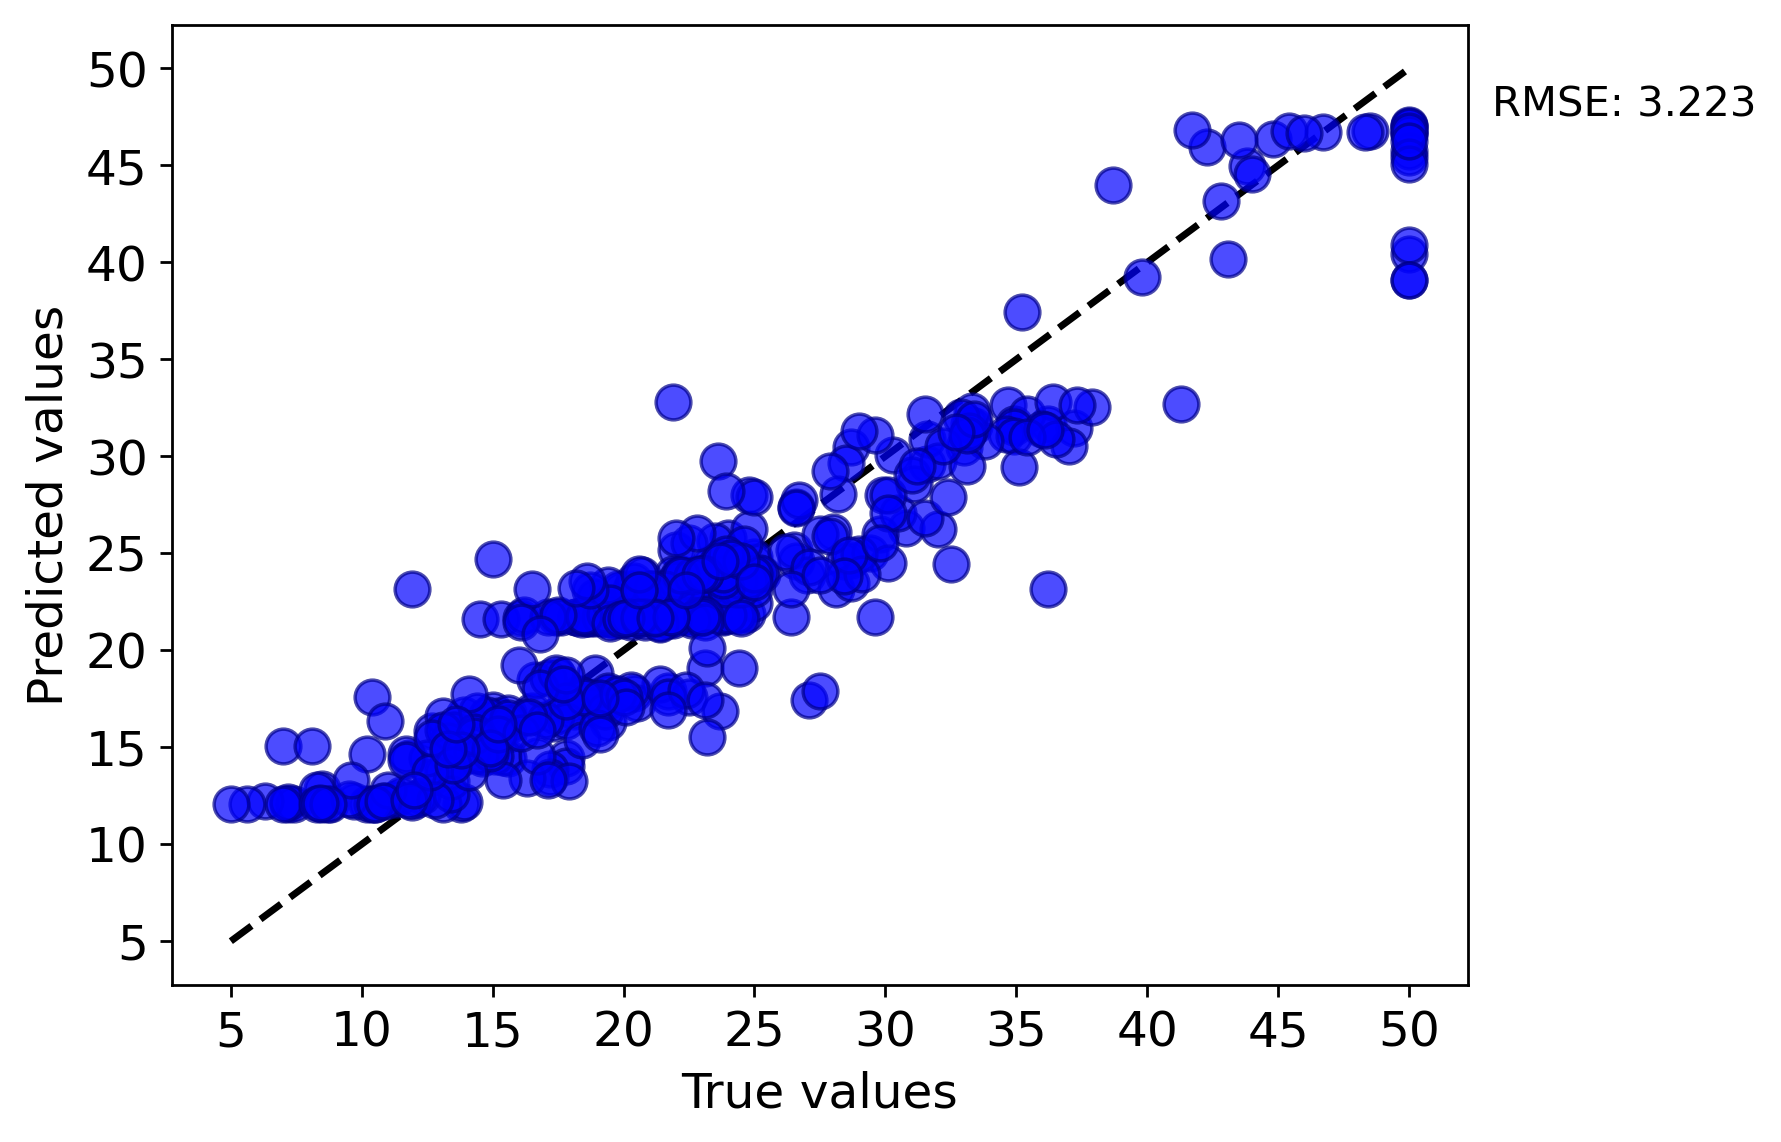

Source data for this figure (header and first rows):
y true, y pred
24.0, 25.79
21.6, 23.14
34.7, 32.63
33.4, 31.59
36.2, 31.68
28.7, 24.65
22.9, 21.68
27.1, 17.46
16.5, 16.88
18.9, 17.61
15.0, 16.93
18.9, 21.68
21.7, 17.92
20.4, 23.11
18.2, 21.73
19.9, 23.11
23.1, 23.88
17.5, 18.68
20.2, 21.67
18.2, 21.73
13.6, 15.88
19.6, 21.61
15.2, 16.6
14.5, 15.93
15.6, 16.78
13.9, 16.64
16.6, 18.48
14.8, 16.64
18.4, 21.61
12.7, 15.83
14.5, 21.61
13.2, 15.83
13.1, 16.6
13.5, 15.88
18.9, 22.74
20.0, 21.83
21.0, 23.14
24.7, 21.89
30.8, 26.28
34.9, 31.68
26.6, 27.4
25.3, 23.91
24.7, 23.84
19.3, 21.83
20.0, 21.71
14.4, 16.88
19.4, 17.79
19.7, 21.71
20.5, 23.14
25.0, 24.56
18.9, 18.82
35.4, 32.17
24.7, 23.91
31.6, 29.6
23.3, 23.91
18.7, 21.68
16.0, 19.23
22.2, 23.91
25.0, 24.8
33.0, 30.48
... 396 more rows
